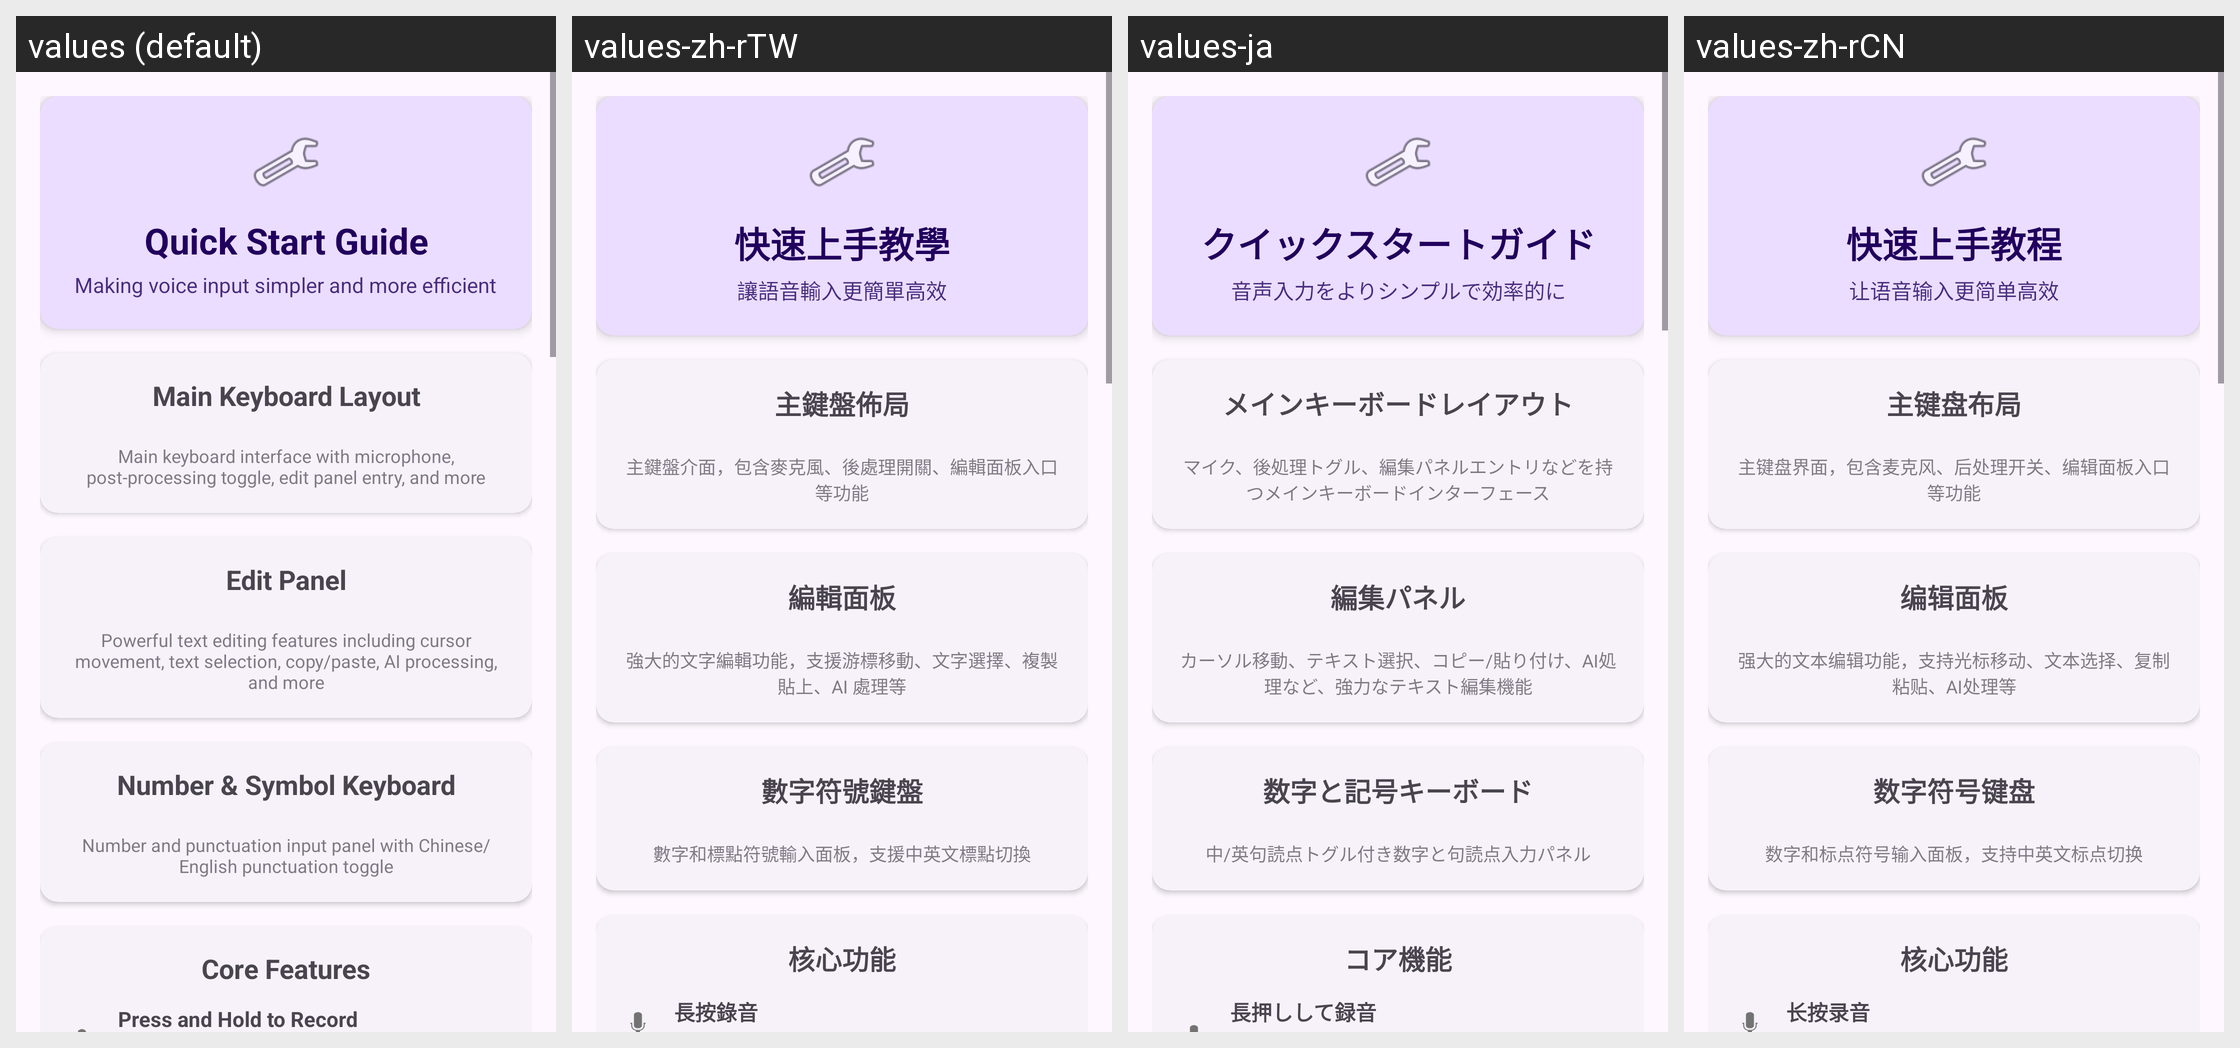

Locale-by-locale string values for the Android screen shown in this grid:
Android screen res/layout/dialog_guide.xml rendered under 4 locales, left to right: values (default), values-zh-rTW, values-ja, values-zh-rCN. Device: Nexus 5 (rendered at 1080×1920; each locale shown at half size, 540×960, under a caption strip naming it); theme Theme.ASRKeyboard.
Other locales in the repository, not shown: values-en.
Strings drawn on this screen, with the default value and each locale's value (text and hints the layout hard-codes, and strings that could not be matched under every locale, appear in the picture but are not listed):

title_quick_guide
  values: Quick Start Guide
  values-zh-rTW: 快速上手教學
  values-ja: クイックスタートガイド
  values-zh-rCN: 快速上手教程

guide_subtitle
  values: Making voice input simpler and more efficient
  values-zh-rTW: 讓語音輸入更簡單高效
  values-ja: 音声入力をよりシンプルで効率的に
  values-zh-rCN: 让语音输入更简单高效

guide_main_keyboard_title
  values: Main Keyboard Layout
  values-zh-rTW: 主鍵盤佈局
  values-ja: メインキーボードレイアウト
  values-zh-rCN: 主键盘布局

guide_main_keyboard_desc
  values: Main keyboard interface with microphone, post-processing toggle, edit panel entry, and more
  values-zh-rTW: 主鍵盤介面，包含麥克風、後處理開關、編輯面板入口等功能
  values-ja: マイク、後処理トグル、編集パネルエントリなどを持つメインキーボードインターフェース
  values-zh-rCN: 主键盘界面，包含麦克风、后处理开关、编辑面板入口等功能

guide_edit_panel_title
  values: Edit Panel
  values-zh-rTW: 編輯面板
  values-ja: 編集パネル
  values-zh-rCN: 编辑面板

guide_edit_panel_desc
  values: Powerful text editing features including cursor movement, text selection, copy/paste, AI processing, and more
  values-zh-rTW: 強大的文字編輯功能，支援游標移動、文字選擇、複製貼上、AI 處理等
  values-ja: カーソル移動、テキスト選択、コピー/貼り付け、AI処理など、強力なテキスト編集機能
  values-zh-rCN: 强大的文本编辑功能，支持光标移动、文本选择、复制粘贴、AI处理等

guide_numpad_title
  values: Number & Symbol Keyboard
  values-zh-rTW: 數字符號鍵盤
  values-ja: 数字と記号キーボード
  values-zh-rCN: 数字符号键盘

guide_numpad_desc
  values: Number and punctuation input panel with Chinese/English punctuation toggle
  values-zh-rTW: 數字和標點符號輸入面板，支援中英文標點切換
  values-ja: 中/英句読点トグル付き数字と句読点入力パネル
  values-zh-rCN: 数字和标点符号输入面板，支持中英文标点切换

guide_core_features_title
  values: Core Features
  values-zh-rTW: 核心功能
  values-ja: コア機能
  values-zh-rCN: 核心功能

guide_long_press_title
  values: Press and Hold to Record
  values-zh-rTW: 長按錄音
  values-ja: 長押しして録音
  values-zh-rCN: 长按录音
